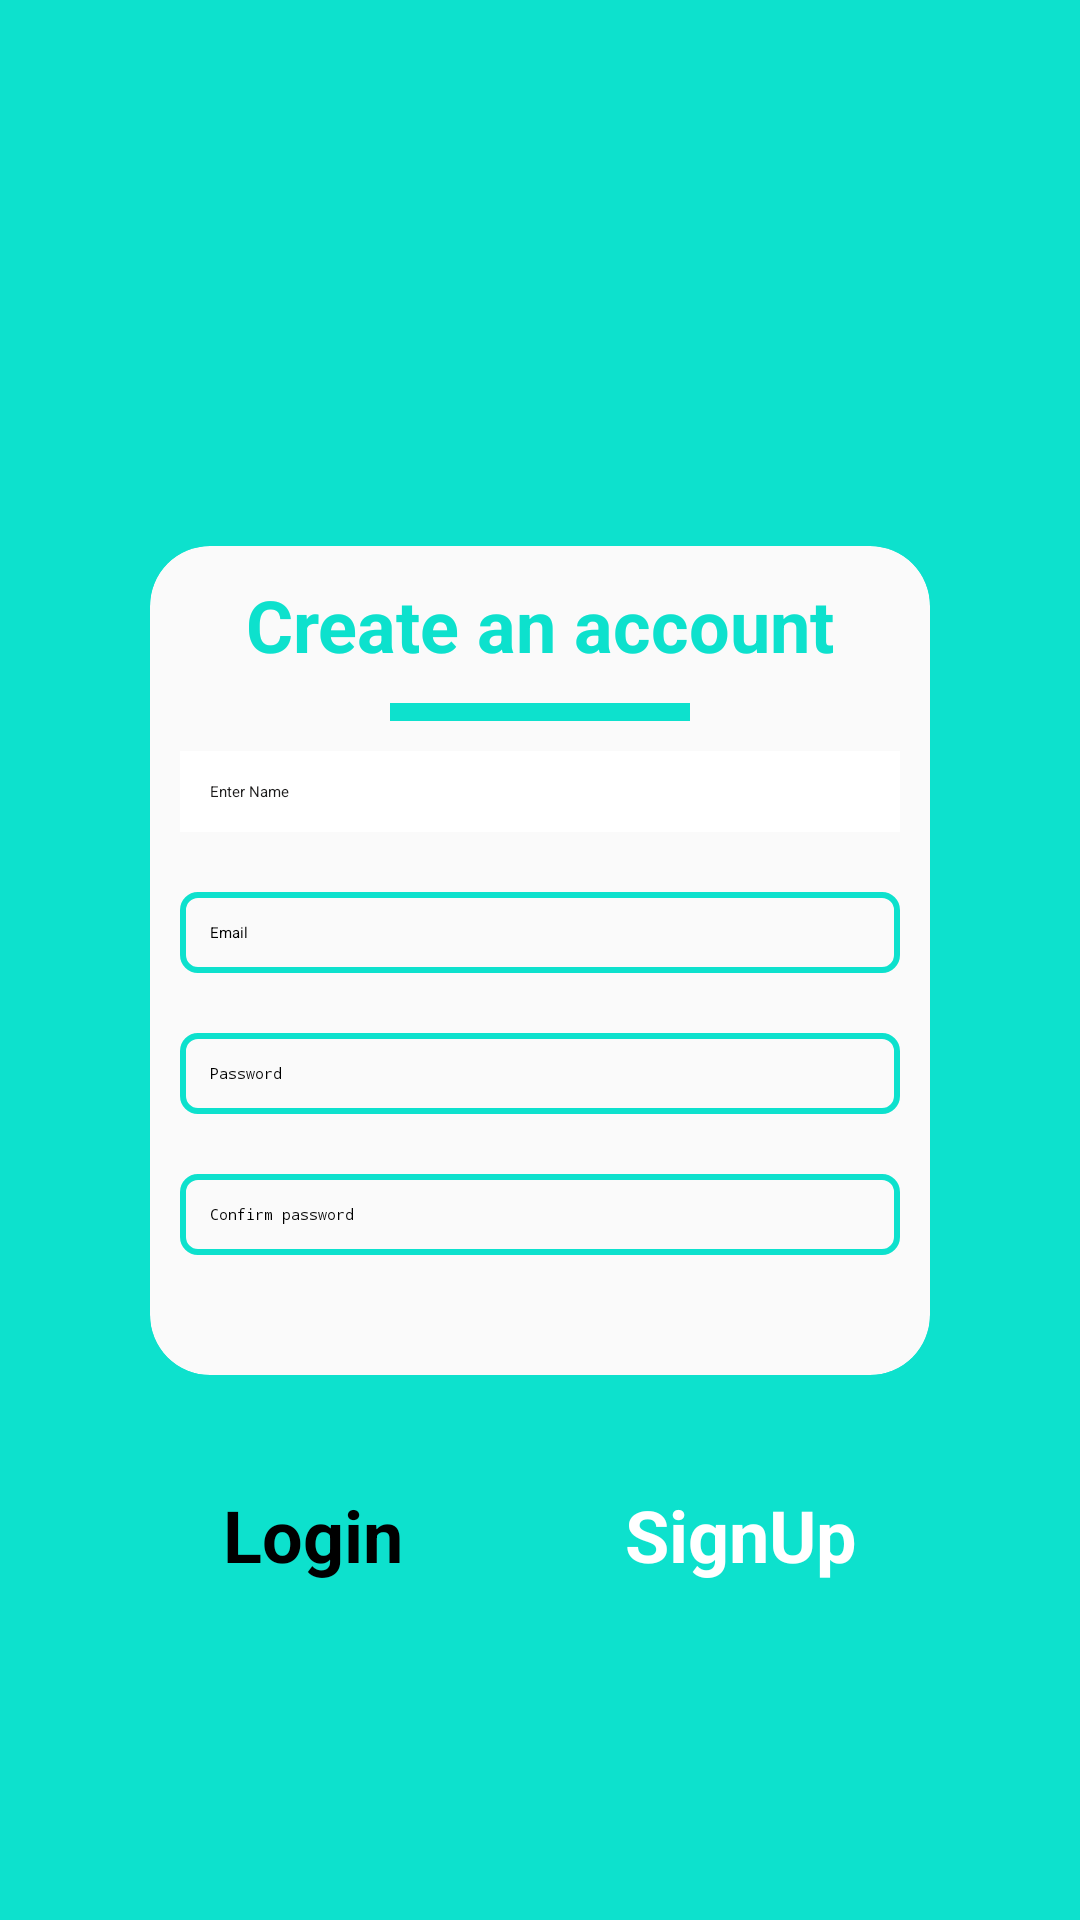

The Android layout XML behind this screen, and the referenced resources:
<!-- AndroidManifest.xml: application theme Theme.Mathquiz -->
<!-- res/layout/activity_main.xml -->
<?xml version="1.0" encoding="utf-8"?>
<androidx.constraintlayout.widget.ConstraintLayout xmlns:android="http://schemas.android.com/apk/res/android"
    xmlns:app="http://schemas.android.com/apk/res-auto"
    xmlns:tools="http://schemas.android.com/tools"
    android:layout_width="match_parent"
    android:layout_height="match_parent"
    android:layout_margin="10dp"
    android:background="@color/primary"
    tools:context=".MainActivity">


    <ImageView
        android:id="@+id/imageView"
        android:layout_width="150dp"
        android:layout_height="150dp"
        app:layout_constraintEnd_toEndOf="parent"
        app:layout_constraintHorizontal_bias="0.463"
        app:layout_constraintStart_toStartOf="parent"
        app:layout_constraintTop_toTopOf="parent"
        app:srcCompat="@drawable/loginlogo" />

    <androidx.cardview.widget.CardView
        android:id="@+id/cardView"
        android:layout_width="0dp"
        android:layout_height="wrap_content"
        android:layout_marginStart="50dp"
        android:layout_marginTop="32dp"
        android:layout_marginEnd="50dp"
        app:cardBackgroundColor="@color/whitebackground"
        app:cardCornerRadius="20dp"
        app:cardElevation="50dp"
        app:layout_constraintEnd_toEndOf="parent"
        app:layout_constraintStart_toStartOf="parent"
        app:layout_constraintTop_toBottomOf="@+id/imageView">

        <LinearLayout
            android:layout_width="match_parent"
            android:layout_height="match_parent"
            android:layout_marginBottom="30dp"
            android:orientation="vertical">

            <TextView
                android:id="@+id/textView"
                android:layout_width="match_parent"
                android:layout_height="wrap_content"
                android:padding="10dp"
                android:text="Create an account"
                android:textAlignment="center"
                android:textColor="@color/primary"
                android:textSize="24sp"
                android:textStyle="bold" />

            <View
                android:id="@+id/view2"
                android:layout_width="100dp"
                android:layout_height="6dp"
                android:layout_gravity="center_horizontal"
                android:background="@color/primary" />

            <EditText
                android:id="@+id/editTextText"
                android:layout_width="match_parent"
                android:layout_height="wrap_content"
                android:layout_margin="10dp"
                android:background="@color/whitetransparent"
                android:ems="10"
                android:foreground="@drawable/inputboxoutline"
                android:hint="Enter Name"
                android:inputType="text"
                android:padding="10dp"
                android:textColor="#1C1B1B" />

            <EditText
                android:id="@+id/editTextTextEmailAddress"
                android:layout_width="match_parent"
                android:layout_height="wrap_content"
                android:layout_margin="10dp"
                android:background="@drawable/inputboxoutline"
                android:ems="10"
                android:hint="Email"
                android:inputType="textEmailAddress"
                android:padding="10dp" />

            <EditText
                android:id="@+id/editTextTextPassword"
                android:layout_width="match_parent"
                android:layout_height="wrap_content"
                android:layout_margin="10dp"
                android:background="@drawable/inputboxoutline"
                android:ems="10"
                android:hint="Password"
                android:inputType="textPassword"
                android:padding="10dp" />

            <EditText
                android:id="@+id/editTextTextPassword2"
                android:layout_width="match_parent"
                android:layout_height="wrap_content"
                android:layout_margin="10dp"
                android:background="@drawable/inputboxoutline"
                android:ems="10"
                android:hint="Confirm password"
                android:inputType="textPassword"
                android:padding="10dp" />

        </LinearLayout>
    </androidx.cardview.widget.CardView>

    <Button
        android:id="@+id/signupPage_loginbtn"
        android:layout_width="wrap_content"
        android:layout_height="wrap_content"
        android:layout_marginTop="37dp"
        android:backgroundTint="@color/transparentblue"
        android:text="Login"
        android:textColor="@color/black"
        android:textSize="24sp"
        android:textStyle="bold"
        app:layout_constraintEnd_toStartOf="@+id/signupPage_singupbtn"
        app:layout_constraintHorizontal_bias="0.5"
        app:layout_constraintStart_toStartOf="parent"
        app:layout_constraintTop_toBottomOf="@+id/cardView"
        app:rippleColor="@color/white" />

    <Button
        android:id="@+id/signupPage_singupbtn"
        android:layout_width="wrap_content"
        android:layout_height="wrap_content"
        android:layout_marginTop="37dp"
        android:backgroundTint="@color/black"
        android:text="SignUp"
        android:textColor="@color/white"
        android:textSize="24sp"
        android:textStyle="bold"
        app:layout_constraintEnd_toEndOf="parent"
        app:layout_constraintHorizontal_bias="0.5"
        app:layout_constraintStart_toEndOf="@+id/signupPage_loginbtn"
        app:layout_constraintTop_toBottomOf="@+id/cardView"
        app:rippleColor="@color/primary" />

</androidx.constraintlayout.widget.ConstraintLayout>
<!-- resources referenced by this layout -->
<resources>
  <color name="black">#FF000000</color>
  <color name="primary">#0DE1CD</color>
  <color name="transparentblue">#70F1E5</color>
  <color name="white">#FFFFFFFF</color>
  <color name="whitebackground">#FAFAFA</color>
  <color name="whitetransparent">#FFFFFF</color>
  <!-- drawable inputboxoutline (drawable) -->
  <?xml version="1.0" encoding="utf-8"?>
  
  <shape xmlns:android="http://schemas.android.com/apk/res/android">
  <stroke android:width="2dp" android:color="@color/primary" />
      <corners android:radius="5dp" />
  </shape>
  <style name="Theme.Mathquiz" parent="Base.Theme.Mathquiz">
      
      <item name="android:navigationBarColor">@android:color/transparent</item>
      <item name="android:statusBarColor">@android:color/transparent</item>
      <item name="android:windowLightStatusBar">?attr/isLightTheme</item>
    </style>
</resources>
